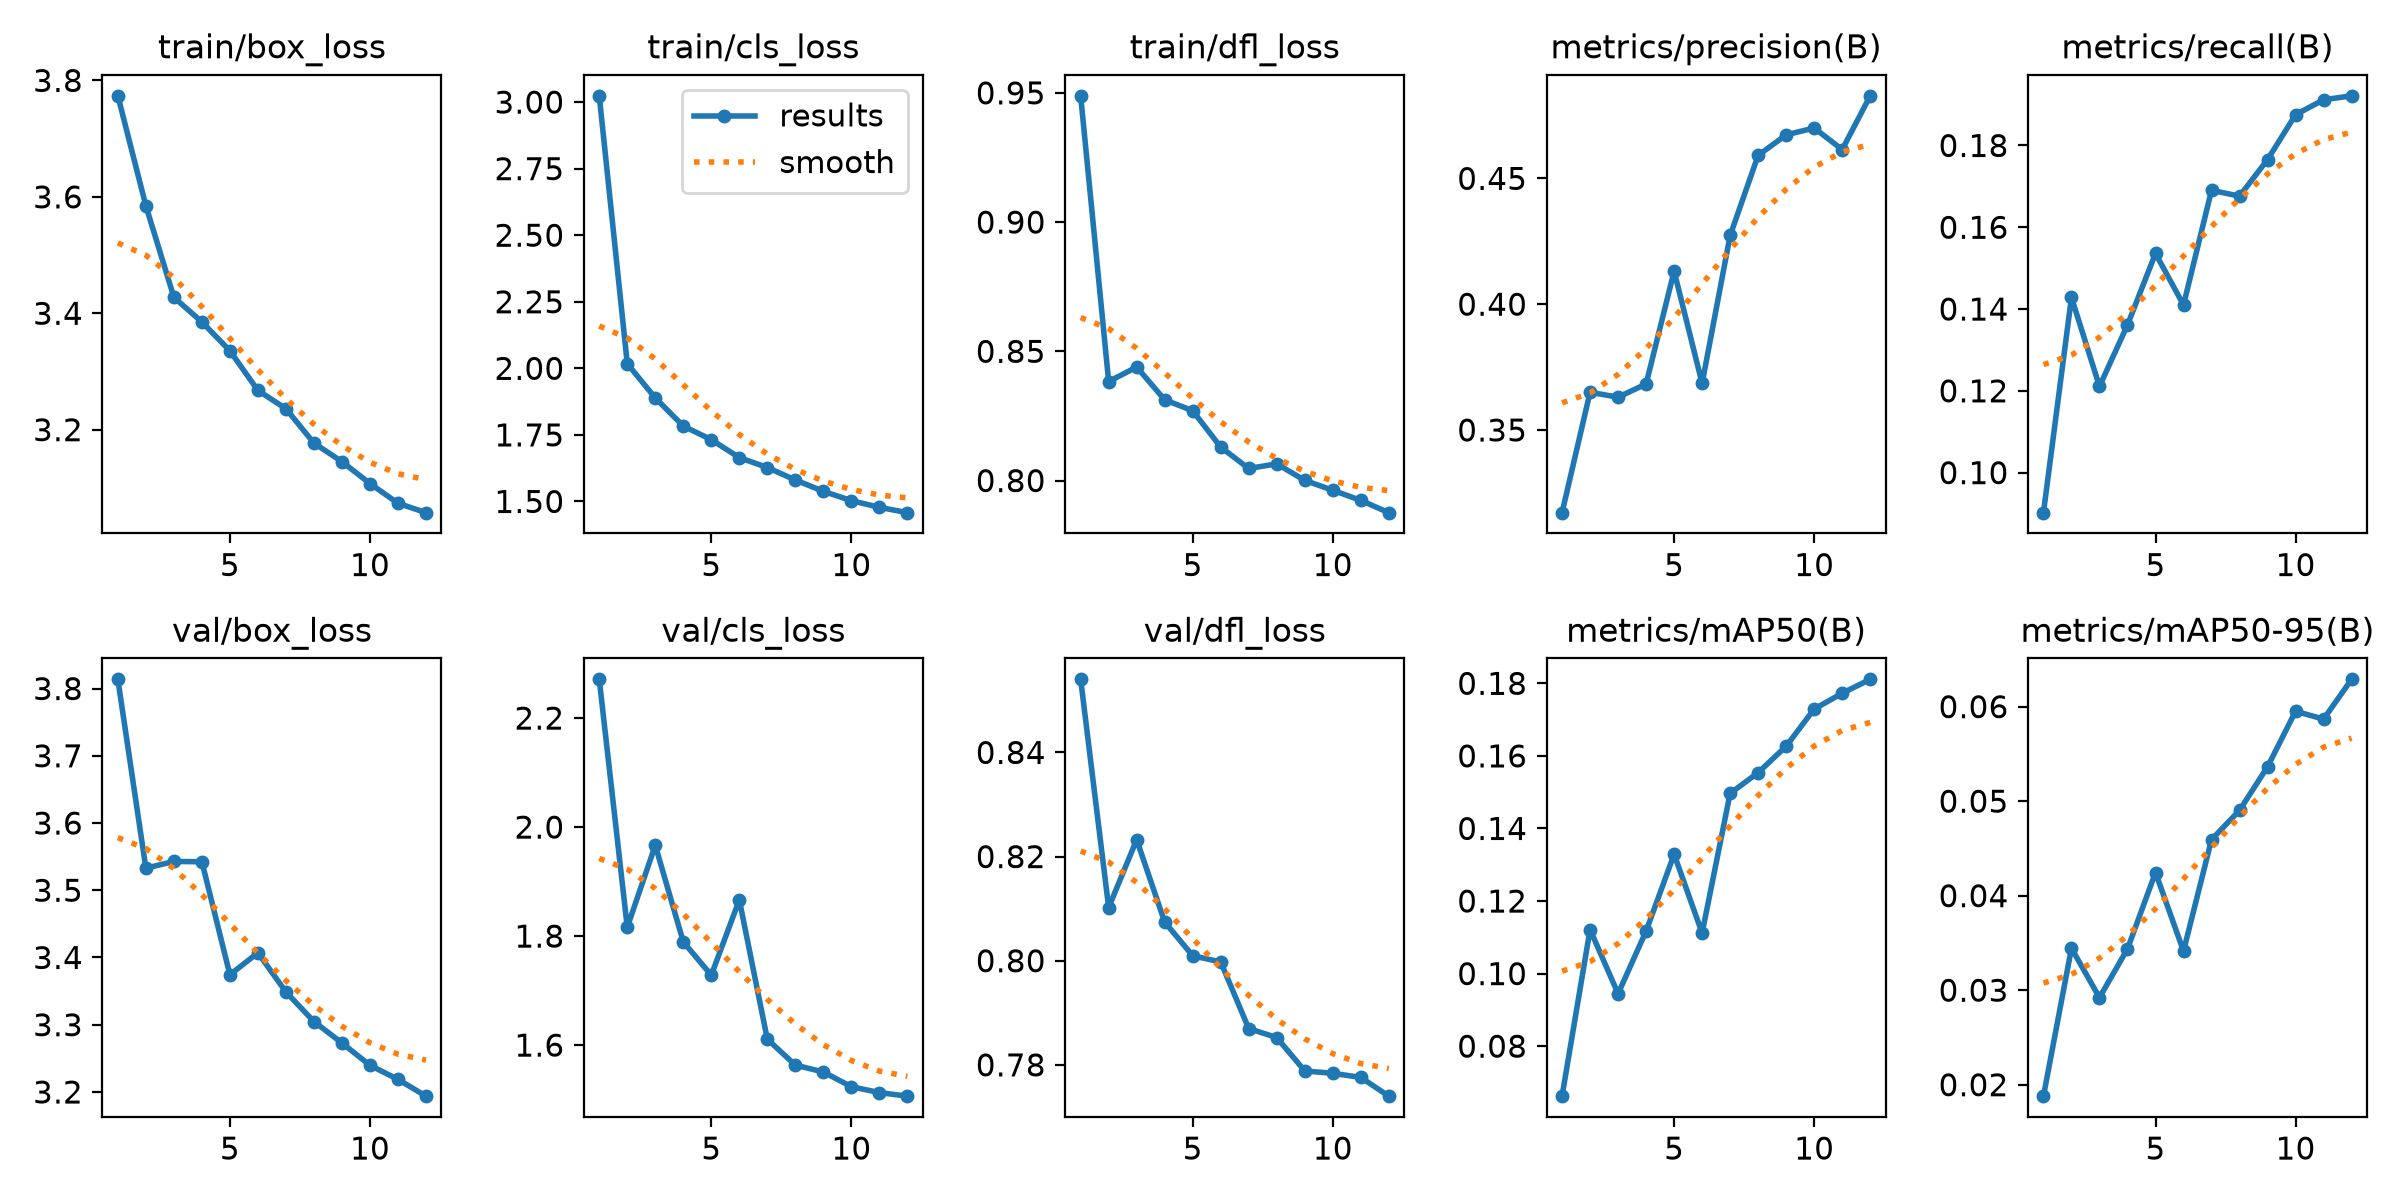

Values plotted in this chart, from the file beside it:
epoch, time, train/box_loss, train/cls_loss, train/dfl_loss, metrics/precision(B), metrics/recall(B), metrics/mAP50(B), metrics/mAP50-95(B), val/box_loss, val/cls_loss, val/dfl_loss, lr/pg0, lr/pg1, lr/pg2
1, 416.6, 3.774, 3.023, 0.9488, 0.3171, 0.09021, 0.06622, 0.01879, 3.814, 2.271, 0.854, 0.0006657, 0.0006657, 0.0006657
2, 822.4, 3.585, 2.018, 0.8383, 0.365, 0.1428, 0.1121, 0.03444, 3.533, 1.816, 0.8102, 0.001222, 0.001222, 0.001222
3, 1214, 3.427, 1.889, 0.8439, 0.363, 0.1211, 0.09445, 0.02922, 3.543, 1.967, 0.8232, 0.001669, 0.001669, 0.001669
4, 1583, 3.385, 1.783, 0.8313, 0.3683, 0.1361, 0.1117, 0.03437, 3.542, 1.789, 0.8074, 0.001505, 0.001505, 0.001505
5, 2003, 3.336, 1.732, 0.827, 0.4131, 0.1536, 0.1329, 0.04245, 3.374, 1.728, 0.801, 0.00134, 0.00134, 0.00134
6, 2409, 3.267, 1.665, 0.8129, 0.3685, 0.141, 0.1112, 0.03414, 3.407, 1.866, 0.7998, 0.001175, 0.001175, 0.001175
7, 2834, 3.236, 1.627, 0.8047, 0.4273, 0.169, 0.1497, 0.04593, 3.349, 1.611, 0.787, 0.00101, 0.00101, 0.00101
8, 3281, 3.177, 1.581, 0.8065, 0.4592, 0.1676, 0.1554, 0.04903, 3.305, 1.563, 0.7852, 0.000845, 0.000845, 0.000845
9, 8318, 3.145, 1.538, 0.8001, 0.4673, 0.1766, 0.1627, 0.05364, 3.273, 1.551, 0.7788, 0.00068, 0.00068, 0.00068
10, 8690, 3.107, 1.503, 0.7962, 0.47, 0.1875, 0.1729, 0.05951, 3.24, 1.524, 0.7784, 0.000515, 0.000515, 0.000515
11, 9051, 3.074, 1.478, 0.7923, 0.4615, 0.1912, 0.1773, 0.05868, 3.219, 1.513, 0.7776, 0.00035, 0.00035, 0.00035
12, 9404, 3.057, 1.458, 0.7876, 0.4828, 0.1921, 0.1811, 0.06289, 3.194, 1.506, 0.774, 0.000185, 0.000185, 0.000185
